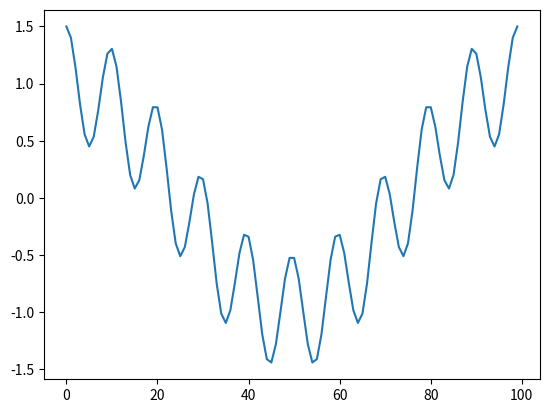

This figure's Python source:

import matplotlib.pyplot as plt

import numpy as np

# signál
t = np.cos(np.linspace(0, 2.0*np.pi, 100)) + 0.5*np.cos(np.linspace(0, 20*np.pi, 100))

# vykreslení signálu
plt.plot(t)

# uložení grafu s průběhem signálu
plt.savefig("dct_3.png")
